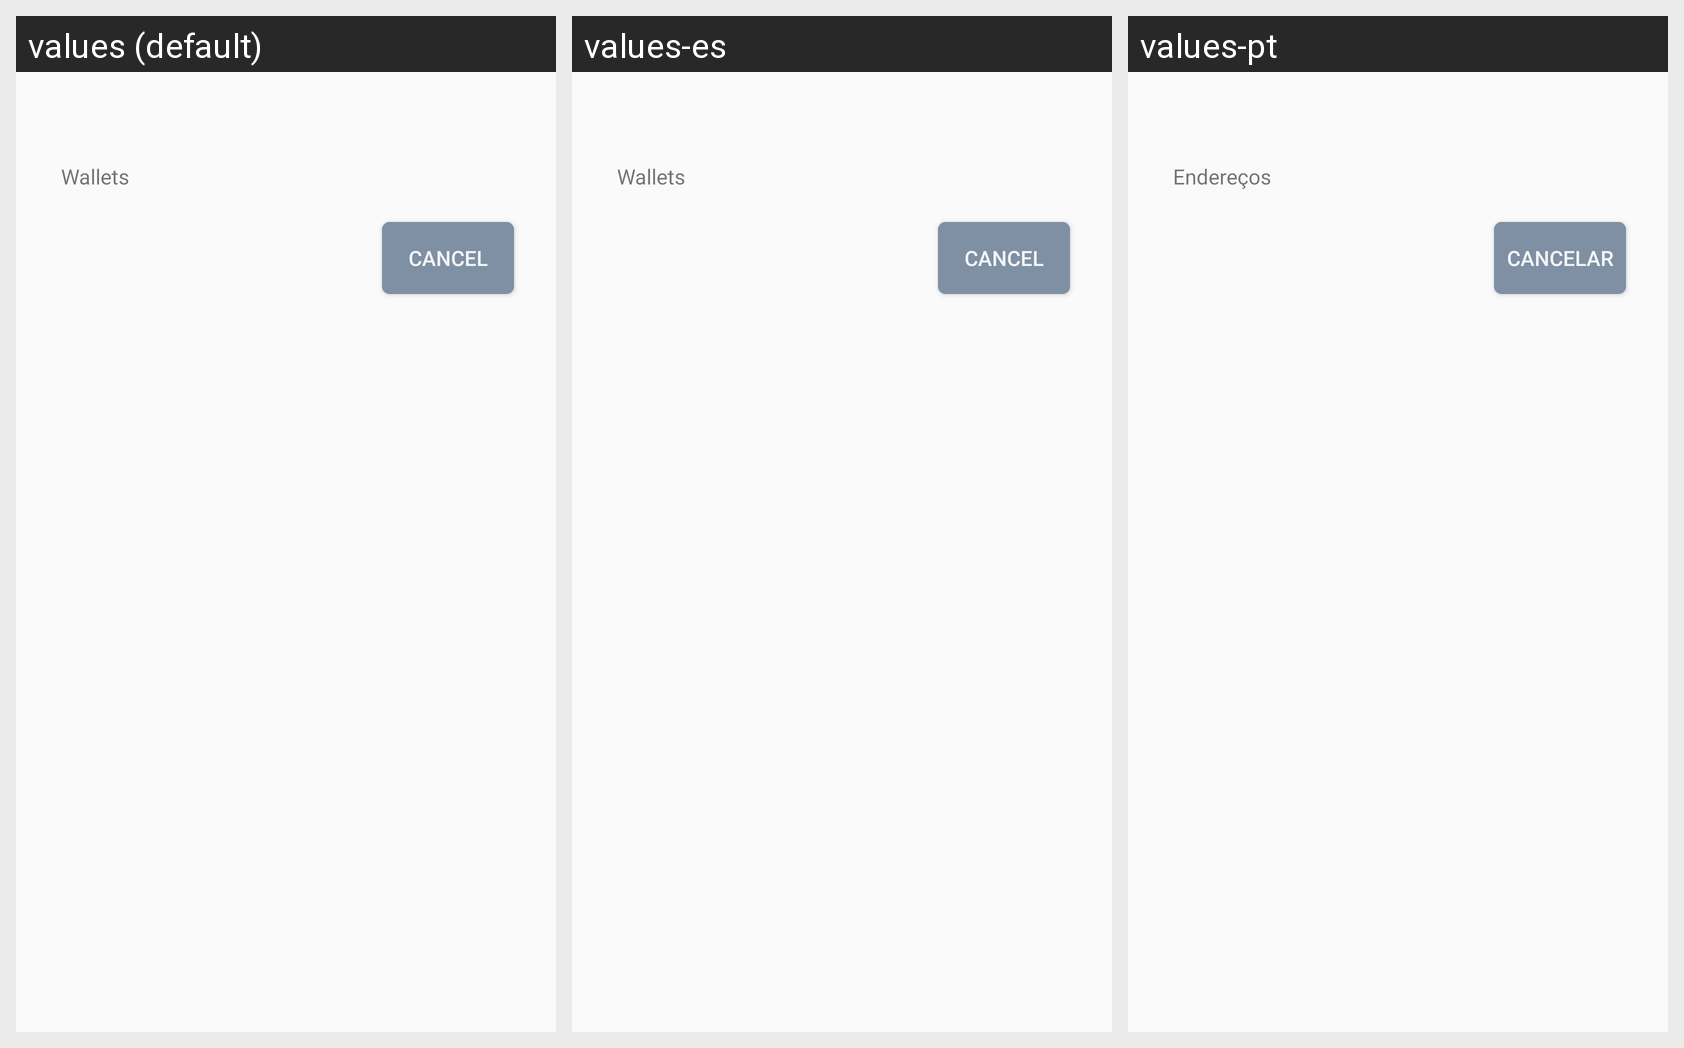

The same Android screen rendered under several of its app's locales, left to right. List the strings drawn on it with the default value and each locale's translation.
Android screen res/layout/show_wallets_dialog.xml rendered under 3 locales, left to right: values (default), values-es, values-pt. Device: Nexus 5 (rendered at 1080×1920; each locale shown at half size, 540×960, under a caption strip naming it); theme AppTheme.
Other locales in the repository, not shown: values-de, values-el, values-fr, values-nl, values-ru, values-vi.
Strings drawn on this screen, with the default value and each locale's value (text and hints the layout hard-codes, and strings that could not be matched under every locale, appear in the picture but are not listed):

send_wallets_modal_title
  values: Wallets
  values-es: Wallets
  values-pt: Endereços

send_wallets_modal_close_button
  values: Cancel
  values-es: Cancel
  values-pt: Cancelar
